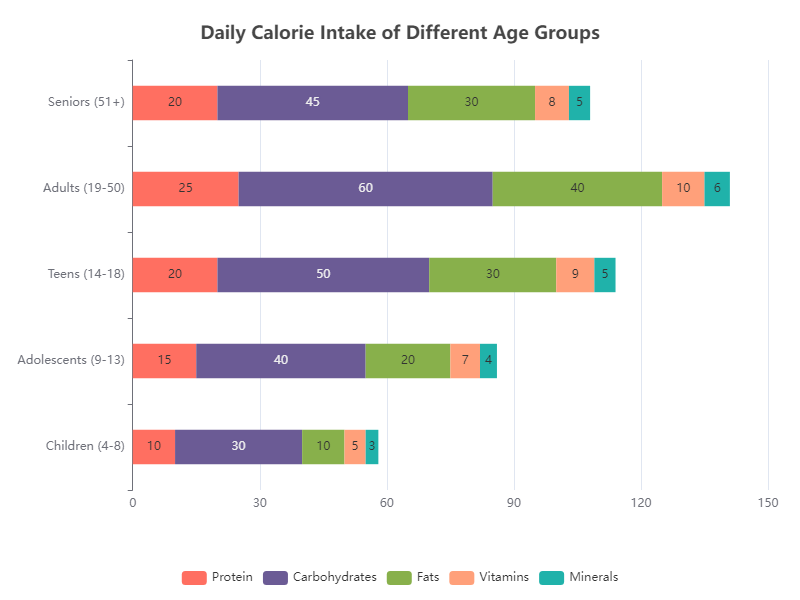

Source data for this figure (header and first rows):
Age Group, Protein, Carbohydrates, Fats, Vitamins, Minerals
Children (4-8), 10, 30, 10, 5, 3
Adolescents (9-13), 15, 40, 20, 7, 4
Teens (14-18), 20, 50, 30, 9, 5
Adults (19-50), 25, 60, 40, 10, 6
Seniors (51+), 20, 45, 30, 8, 5
